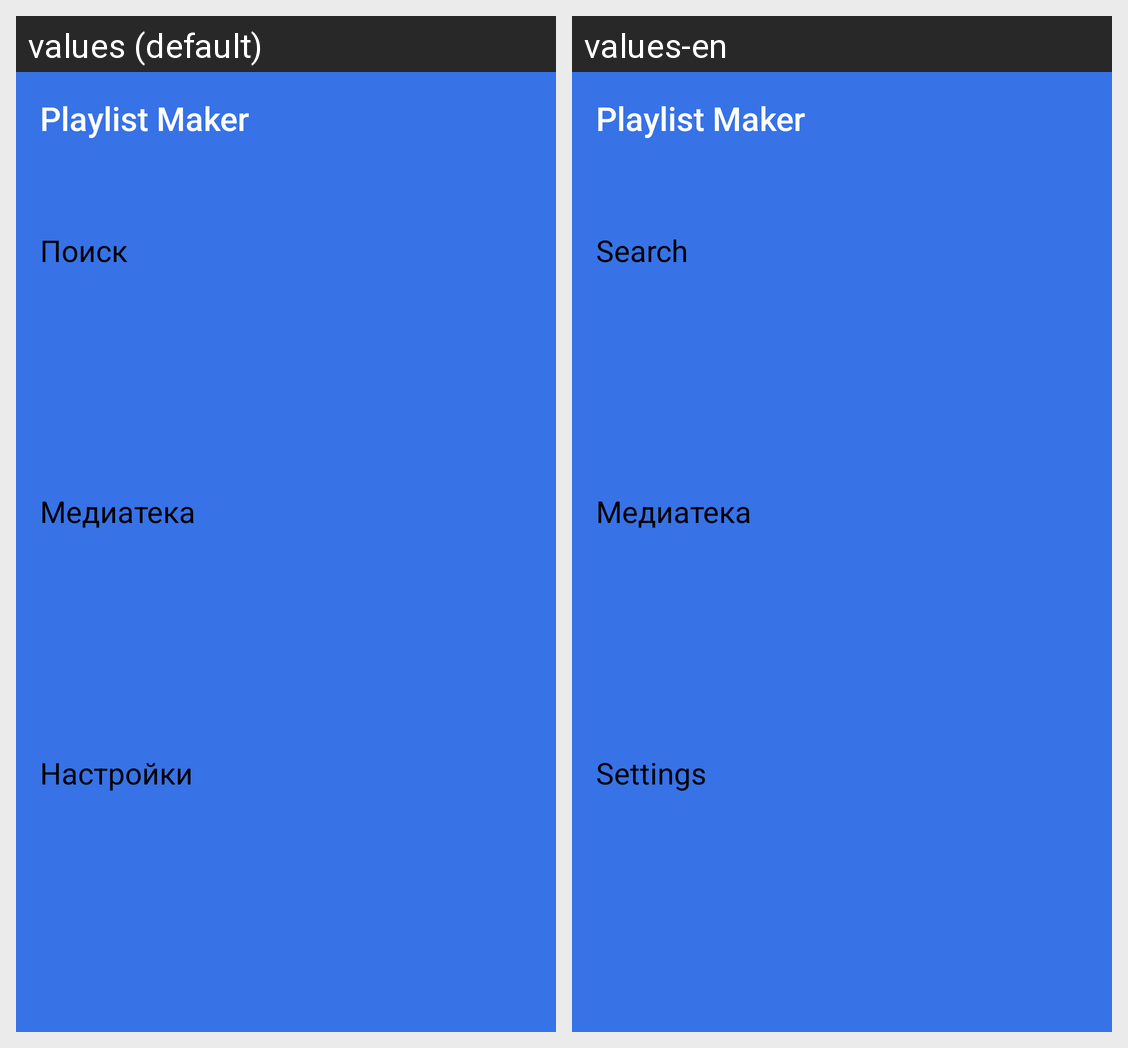

Translations of the strings shown on this Android screen, per locale in the grid:
Android screen res/layout/activity_menu.xml rendered under 2 locales, left to right: values (default), values-en. Device: Nexus 5 (rendered at 1080×1920; each locale shown at half size, 540×960, under a caption strip naming it); theme Base.Theme.PlaylistMaker.
Strings drawn on this screen, with the default value and each locale's value (text and hints the layout hard-codes, and strings that could not be matched under every locale, appear in the picture but are not listed):

app_name
  values: Playlist Maker
  values-en: Playlist Maker

search
  values: Поиск
  values-en: Search

media
  values: Медиатека
  values-en: Медиатека  [not translated; the default value is used]

settings
  values: Настройки
  values-en: Settings
